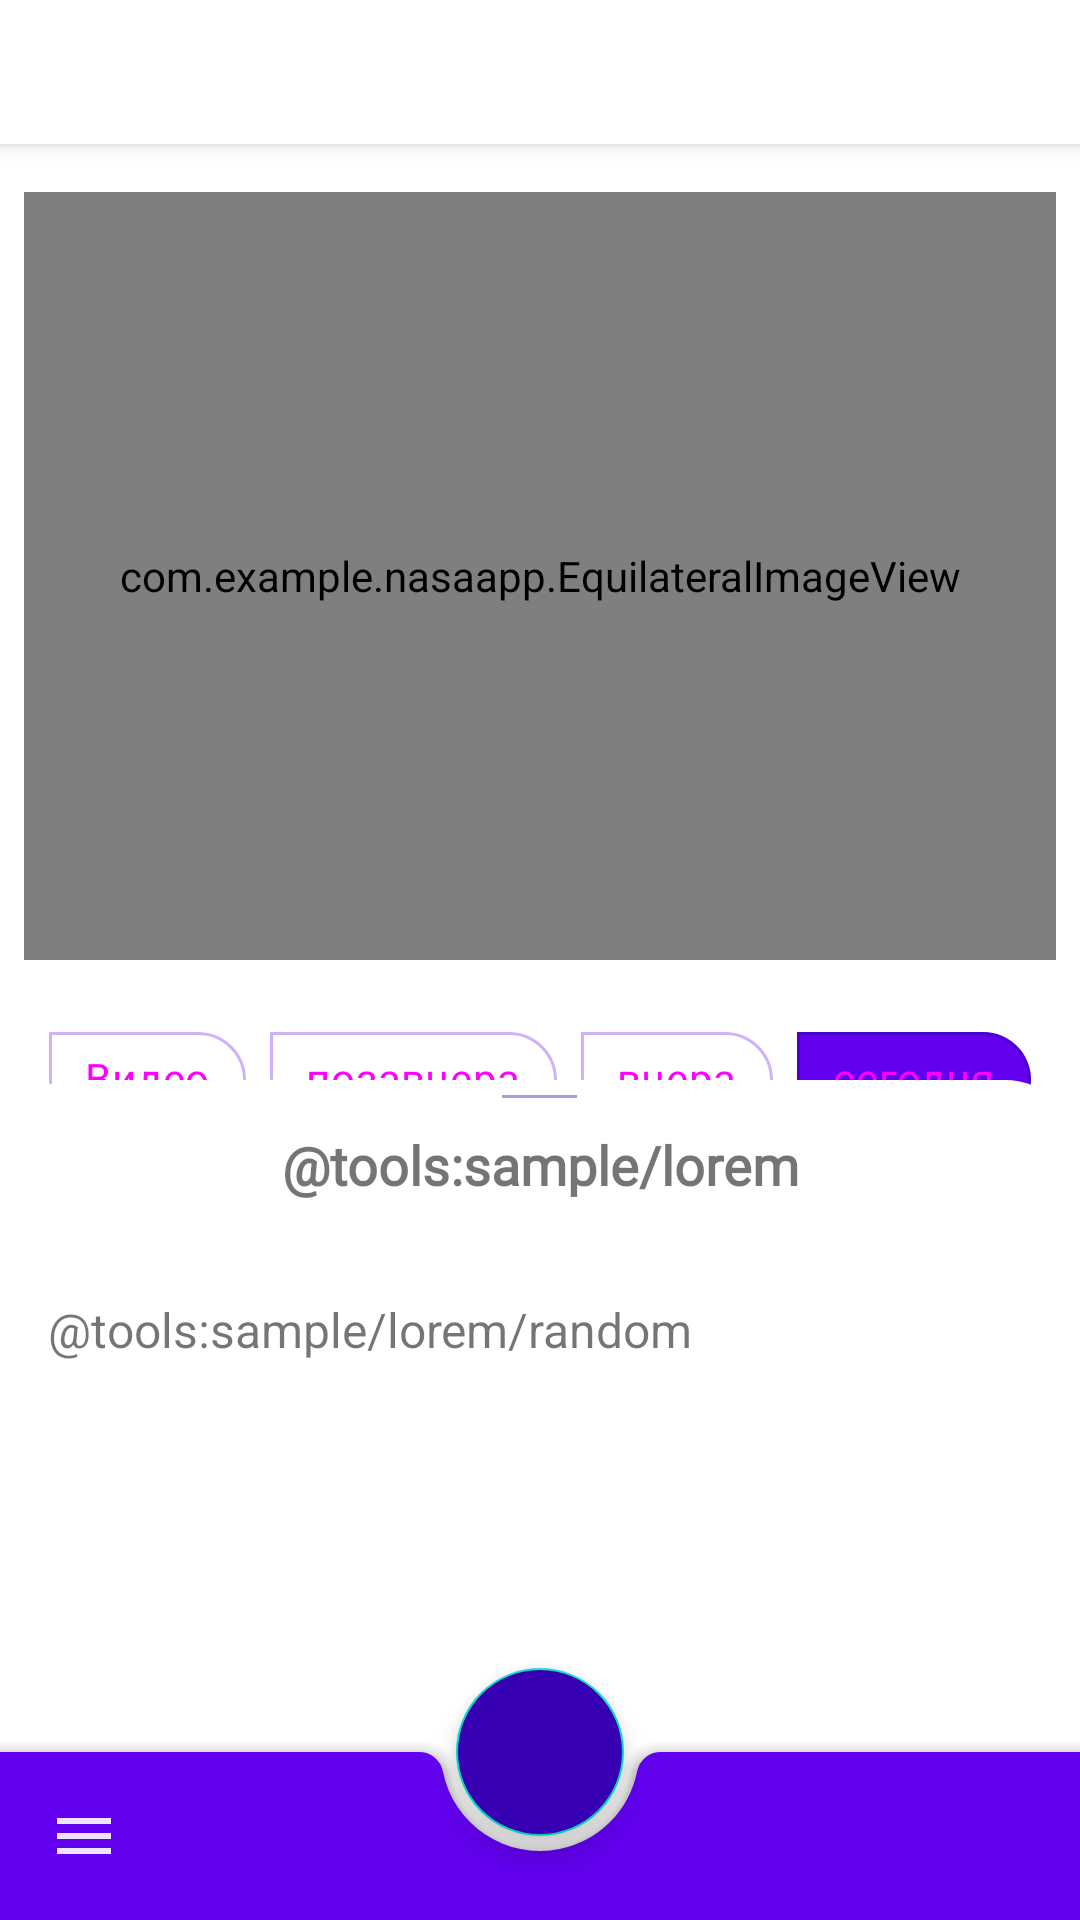

The Android layout XML behind this screen, and the referenced resources:
<!-- AndroidManifest.xml: application theme Theme.NasaApp -->
<!-- res/layout/main_fragment.xml -->
<?xml version="1.0" encoding="utf-8"?>
<androidx.coordinatorlayout.widget.CoordinatorLayout xmlns:android="http://schemas.android.com/apk/res/android"
    xmlns:app="http://schemas.android.com/apk/res-auto"
    xmlns:tools="http://schemas.android.com/tools"
    android:id="@+id/main"
    android:layout_width="match_parent"
    android:layout_height="match_parent"
    android:background="?colorBackground"
    tools:context=".ui.main.MainFragment">

    <com.facebook.shimmer.ShimmerFrameLayout
        android:id="@+id/shimmer_container"
        android:layout_width="match_parent"
        android:layout_height="match_parent"
        android:layout_gravity="center"
        android:visibility="gone">

        <include layout="@layout/shimmer_layout" />

    </com.facebook.shimmer.ShimmerFrameLayout>

    <androidx.constraintlayout.motion.widget.MotionLayout
        android:id="@+id/container_main_fragment"
        android:layout_width="match_parent"
        android:layout_height="match_parent"
        app:layoutDescription="@xml/main_fragment_search_scene">

        <androidx.constraintlayout.widget.Guideline
            android:id="@+id/guideline"
            android:layout_width="match_parent"
            android:layout_height="wrap_content"
            android:orientation="horizontal"
            app:layout_constraintGuide_percent="0.5" />

        <ImageButton
            android:id="@+id/btn_back_input_layout"
            android:layout_width="@dimen/value_btn"
            android:layout_height="@dimen/value_btn"
            android:layout_marginVertical="@dimen/margin_top_text_input_layout"
            android:layout_marginStart="8dp"
            android:scaleType="centerCrop"
            android:src="@drawable/ic_back_24"
            android:backgroundTint="@color/transparent"
            android:visibility="invisible"
            app:layout_constraintBottom_toBottomOf="@id/text_input_layout_search"
            app:layout_constraintEnd_toStartOf="@id/text_input_layout_search"
            app:layout_constraintStart_toStartOf="parent"
            app:layout_constraintTop_toTopOf="@id/text_input_layout_search" />

        <com.google.android.material.textfield.TextInputLayout
            android:id="@+id/text_input_layout_search"
            style="@style/StyleSearchInputLayout"
            android:layout_width="0dp"
            android:layout_height="wrap_content"
            android:layout_marginEnd="@dimen/margin_top_text_input_layout"
            android:layout_marginVertical="@dimen/margin_top_text_input_layout"
            android:orientation="horizontal"
            android:scaleX="1"
            android:scaleY="1"
            android:visibility="invisible"
            app:layout_constraintEnd_toEndOf="parent"
            app:layout_constraintStart_toEndOf="@id/btn_back_input_layout"
            app:layout_constraintTop_toTopOf="parent">


            <com.google.android.material.textfield.TextInputEditText
                android:id="@+id/text_search"
                android:layout_width="match_parent"
                android:layout_height="wrap_content"
                android:focusableInTouchMode="true"/>

        </com.google.android.material.textfield.TextInputLayout>

        <com.google.android.material.chip.ChipGroup
            android:id="@+id/chip_group"
            android:layout_width="wrap_content"
            android:layout_height="wrap_content"
            android:layout_marginTop="@dimen/margin_16"
            app:layout_constraintEnd_toEndOf="parent"
            app:layout_constraintStart_toStartOf="parent"
            app:layout_constraintTop_toBottomOf="@id/guideline"
            app:selectionRequired="true"
            app:singleSelection="true">

            <com.google.android.material.chip.Chip
                android:id="@+id/chip_video"
                style="@style/MyChipChoice"
                android:layout_width="wrap_content"
                android:layout_height="wrap_content"
                android:text="@string/chip_video" />

            <com.google.android.material.chip.Chip
                android:id="@+id/chip_day_before"
                style="@style/MyChipChoice"
                android:layout_width="wrap_content"
                android:layout_height="wrap_content"
                android:text="@string/chip_day_before" />

            <com.google.android.material.chip.Chip
                android:id="@+id/chip_yesterday"
                style="@style/MyChipChoice"
                android:layout_width="wrap_content"
                android:layout_height="wrap_content"
                android:text="@string/clip_yesterday" />

            <com.google.android.material.chip.Chip
                android:id="@+id/chip_today"
                style="@style/MyChipChoice"
                android:layout_width="wrap_content"
                android:layout_height="wrap_content"
                android:checked="true"
                android:text="@string/clip_today" />

        </com.google.android.material.chip.ChipGroup>

        <com.google.android.material.tabs.TabLayout
            android:id="@+id/tab_layout"
            android:layout_width="match_parent"
            android:layout_height="wrap_content"
            android:elevation="4dp"
            app:layout_constraintEnd_toEndOf="parent"
            app:layout_constraintStart_toStartOf="parent"
            app:layout_constraintTop_toTopOf="parent"
            app:tabIndicatorAnimationMode="elastic"
            app:tabIndicatorFullWidth="false"
            app:tabIndicatorHeight="@dimen/indicator_height" />

        <com.example.nasaapp.EquilateralImageView
            android:id="@+id/image_day"
            android:layout_width="match_parent"
            android:layout_height="0dp"
            android:layout_marginHorizontal="8dp"
            android:layout_marginTop="16dp"
            android:scaleType="centerCrop"
            app:layout_constraintBottom_toTopOf="@id/guideline"
            app:layout_constraintEnd_toEndOf="parent"
            app:layout_constraintStart_toStartOf="parent"
            app:layout_constraintTop_toBottomOf="@id/tab_layout"
            app:srcCompat="@drawable/placeholder" />

        <ImageButton
            android:id="@+id/play_video"
            android:layout_width="100dp"
            android:layout_height="100dp"
            android:src="@drawable/ic_play_24"
            android:scaleType="centerCrop"
            android:backgroundTint="@color/transparent"
            android:visibility="invisible"
            app:layout_constraintBottom_toTopOf="@id/guideline"
            app:layout_constraintEnd_toEndOf="parent"
            app:layout_constraintStart_toStartOf="parent"
            app:layout_constraintTop_toBottomOf="@id/tab_layout" />

        <androidx.recyclerview.widget.RecyclerView
            android:id="@+id/recycler_view"
            android:layout_width="match_parent"
            android:layout_height="0dp"
            android:layout_marginStart="8dp"
            android:layout_marginTop="16dp"
            android:orientation="horizontal"
            android:visibility="gone"
            app:layoutManager="androidx.recyclerview.widget.LinearLayoutManager"
            app:layout_constraintBottom_toTopOf="@id/guideline"
            app:layout_constraintEnd_toEndOf="parent"
            app:layout_constraintStart_toStartOf="parent"
            app:layout_constraintTop_toBottomOf="@id/tab_layout"
            tools:listitem="@layout/item_photo" />

    </androidx.constraintlayout.motion.widget.MotionLayout>

    <include
        android:id="@+id/include_bottom_sheet"
        layout="@layout/bottom_sheet_layout" />

    <com.google.android.material.bottomappbar.BottomAppBar
        android:id="@+id/bottom_app_bar"
        android:layout_width="match_parent"
        android:layout_height="wrap_content"
        android:layout_gravity="bottom"
        android:backgroundTint="?colorPrimary"
        app:navigationIcon="@drawable/ic_menu_24" />

    <com.google.android.material.floatingactionbutton.FloatingActionButton
        android:id="@+id/fab"
        android:layout_width="wrap_content"
        android:layout_height="wrap_content"
        android:backgroundTint="?colorPrimaryVariant"
        android:contentDescription="@string/picture_of_the_day"
        app:layout_anchor="@id/bottom_app_bar"
        app:srcCompat="@drawable/ic_download_24"
        app:tint="@color/white" />

    <LinearLayout
        android:id="@+id/error_layout"
        android:layout_width="wrap_content"
        android:layout_height="wrap_content"
        android:layout_gravity="center"
        android:orientation="vertical"
        android:visibility="gone">

        <TextView
            android:id="@+id/text_error"
            android:layout_width="wrap_content"
            android:layout_height="wrap_content"
            android:gravity="center"
            android:layout_marginHorizontal="@dimen/margin_16"
            tools:text="@tools:sample/lorem/random" />

        <Button
            android:id="@+id/btn_reload"
            android:layout_width="wrap_content"
            android:layout_height="wrap_content"
            android:layout_gravity="center"
            android:layout_marginTop="@dimen/margin_16"
            android:text="@string/btn_text_reload" />
    </LinearLayout>
</androidx.coordinatorlayout.widget.CoordinatorLayout>
<!-- res/layout/shimmer_layout.xml (included above) -->
<?xml version="1.0" encoding="utf-8"?>
<androidx.constraintlayout.widget.ConstraintLayout xmlns:android="http://schemas.android.com/apk/res/android"
    xmlns:app="http://schemas.android.com/apk/res-auto"
    android:layout_width="match_parent"
    android:layout_height="match_parent">

    <androidx.constraintlayout.widget.Guideline
        android:id="@+id/guideline_top"
        android:layout_width="match_parent"
        android:layout_height="wrap_content"
        android:orientation="horizontal"
        app:layout_constraintGuide_percent="0.5" />

    <com.google.android.material.tabs.TabLayout
        android:id="@+id/tab_layout_shimmer"
        android:layout_width="match_parent"
        android:layout_height="wrap_content"
        app:layout_constraintEnd_toEndOf="parent"
        app:layout_constraintStart_toStartOf="parent"
        app:layout_constraintTop_toTopOf="parent"
        app:tabIndicatorColor="@color/gray_for_shimmer"
        app:tabIndicatorFullWidth="false"
        app:tabIndicatorHeight="@dimen/size_for_tab_indicator_shimmer">

        <com.google.android.material.tabs.TabItem
            android:layout_width="wrap_content"
            android:layout_height="wrap_content"
            android:text="@string/tab_earth" />

        <com.google.android.material.tabs.TabItem
            android:layout_width="wrap_content"
            android:layout_height="wrap_content"
            android:text="@string/tab_mars" />

    </com.google.android.material.tabs.TabLayout>

    <ImageView
        android:layout_width="match_parent"
        android:layout_height="0dp"
        android:src="@drawable/placeholder"
        app:layout_constraintBottom_toTopOf="@id/guideline_top"
        app:layout_constraintEnd_toEndOf="parent"
        app:layout_constraintStart_toStartOf="parent"
        app:layout_constraintTop_toBottomOf="@id/tab_layout_shimmer" />

    <View
        android:layout_width="match_parent"
        android:layout_height="@dimen/value_behavior_peek_height"
        android:background="@drawable/shape_for_bottom_sheet_shimmer"
        app:layout_constraintBottom_toBottomOf="parent"
        app:layout_constraintEnd_toEndOf="parent"
        app:layout_constraintStart_toStartOf="parent" />

</androidx.constraintlayout.widget.ConstraintLayout>
<!-- res/layout/item_photo.xml (included above) -->
<?xml version="1.0" encoding="utf-8"?>
<FrameLayout xmlns:android="http://schemas.android.com/apk/res/android"
    xmlns:app="http://schemas.android.com/apk/res-auto"
    xmlns:tools="http://schemas.android.com/tools"
    android:layout_width="wrap_content"
    android:layout_height="wrap_content"
    android:paddingEnd="@dimen/value_distance_item"
    tools:ignore="RtlSymmetry">

    <ImageView
        android:id="@+id/item_image"
        android:layout_width="@dimen/value_layout_width_item"
        android:layout_height="@dimen/value_layout_height_item"
        android:scaleType="centerCrop"
        android:src="@drawable/placeholder"
        app:layout_constraintStart_toStartOf="parent"
        app:layout_constraintTop_toTopOf="parent"/>

</FrameLayout>
<!-- res/layout/bottom_sheet_layout.xml (included above) -->
<?xml version="1.0" encoding="utf-8"?>
<FrameLayout xmlns:android="http://schemas.android.com/apk/res/android"
    xmlns:app="http://schemas.android.com/apk/res-auto"
    xmlns:tools="http://schemas.android.com/tools"
    android:id="@+id/bottom_sheet_container"
    android:layout_width="match_parent"
    android:layout_height="match_parent"
    android:background="@drawable/shape_bottom_sheet"
    android:maxHeight="@dimen/value_behavior_max_height"
    app:behavior_peekHeight="@dimen/value_behavior_peek_height"
    app:layout_behavior="@string/bottom_sheet_behavior">

    <View
        android:layout_width="25dp"
        android:layout_height="1dp"
        android:backgroundTint="?attr/colorPrimaryVariant"
        android:layout_gravity="center_horizontal"
        android:layout_marginTop="5dp"
        android:background="#663b4351" />

    <androidx.core.widget.NestedScrollView
        android:layout_width="match_parent"
        android:layout_height="wrap_content">

        <LinearLayout
            android:layout_width="match_parent"
            android:layout_height="wrap_content"
            android:orientation="vertical">

            <TextView
                android:id="@+id/bottom_sheet_header"
                android:layout_width="match_parent"
                android:layout_height="wrap_content"
                android:layout_margin="@dimen/margin_16"
                android:fontFamily="@font/aldrich"
                android:gravity="center_horizontal"
                android:textSize="@dimen/header_text_size"
                android:textStyle="bold"
                tools:text="@tools:sample/lorem" />

            <TextView
                android:id="@+id/bottom_sheet_text"
                android:layout_width="match_parent"
                android:layout_height="wrap_content"
                android:layout_margin="@dimen/margin_16"
                android:textSize="@dimen/text_size"
                tools:text="@tools:sample/lorem/random" />

        </LinearLayout>
    </androidx.core.widget.NestedScrollView>
</FrameLayout>
<!-- resources referenced by this layout -->
<resources>
  <color name="gray_for_shimmer">#C8C8C8</color>
  <color name="transparent">#00FFFFFF</color>
  <color name="white">#FFFFFFFF</color>
  <dimen name="header_text_size">18sp</dimen>
  <dimen name="indicator_height">3dp</dimen>
  <dimen name="margin_16">16dp</dimen>
  <dimen name="margin_top_text_input_layout">16dp</dimen>
  <dimen name="size_for_tab_indicator_shimmer">6dp</dimen>
  <dimen name="text_size">16sp</dimen>
  <dimen name="value_behavior_max_height">600dp</dimen>
  
      // for item recyclerView
  <dimen name="value_behavior_peek_height">280dp</dimen>
  
      // for item recyclerView
  <dimen name="value_btn">48dp</dimen>
  <dimen name="value_distance_item">16dp</dimen>
  
      // tabLayout
  <dimen name="value_layout_height_item">250dp</dimen>
  <dimen name="value_layout_width_item">350dp</dimen>
  <!-- drawable ic_menu_24 (drawable) -->
  <vector xmlns:android="http://schemas.android.com/apk/res/android"
      android:width="24dp"
      android:height="24dp"
      android:alpha="0.9"
      android:tint="?colorOnPrimary"
      android:viewportWidth="24"
      android:viewportHeight="24">
      <path
          android:fillColor="@android:color/white"
          android:pathData="M3,18h18v-2L3,16v2zM3,13h18v-2L3,11v2zM3,6v2h18L21,6L3,6z" />
  </vector>
  <!-- drawable ic_play_24 (drawable) -->
  <vector xmlns:android="http://schemas.android.com/apk/res/android"
      android:width="24dp"
      android:height="24dp"
      android:tint="@color/red_mars_700"
      android:viewportWidth="24"
      android:viewportHeight="24">
      <path
          android:fillColor="@android:color/white"
          android:pathData="M8,5v14l11,-7z" />
  </vector>
  <!-- drawable shape_bottom_sheet (drawable) -->
  <?xml version="1.0" encoding="utf-8"?>
  <shape xmlns:android="http://schemas.android.com/apk/res/android">
      <solid android:color="?colorSurface" />
      <corners
          android:topLeftRadius="@dimen/corners_bottom_sheet"
          android:topRightRadius="@dimen/corners_bottom_sheet" />
  </shape>
  <!-- drawable shape_for_bottom_sheet_shimmer (drawable) -->
  <?xml version="1.0" encoding="utf-8"?>
  <shape xmlns:android="http://schemas.android.com/apk/res/android">
      <solid android:color="@color/gray_for_shimmer" />
      <corners
          android:topLeftRadius="@dimen/corners_bottom_sheet"
          android:topRightRadius="@dimen/corners_bottom_sheet" />
  </shape>
  <string name="btn_text_reload">Обновить</string>
  <string name="chip_day_before">позавчера</string>
  <string name="chip_video">Видео</string>
  <string name="clip_today">сегодня</string>
  <string name="clip_yesterday">вчера</string>
  <string name="picture_of_the_day">Картинка дня</string>
  <string name="tab_earth">Фото дня</string>
  <string name="tab_mars">Марс</string>
  <style name="MyChipChoice" parent="Widget.MaterialComponents.Chip.Choice">
          <item name="chipBackgroundColor">@color/color_background_chip_choice_selector</item>
          <item name="android:textColor">@color/color_text_chip_choice_selector</item>
          <item name="shapeAppearance">@style/MyShape</item>
          <item name="chipStrokeWidth">1dp</item>
          <item name="chipStrokeColor">@color/color_stroke_chip_choice_selector</item>
      </style>
  <color name="dark_gray">#2C2C2C</color>
  <color name="red_mars_700">#e64a19</color>
  <dimen name="corners_bottom_sheet">25dp</dimen>
  <style name="MyShape" parent="ShapeAppearance.MaterialComponents.SmallComponent">
          <item name="cornerSizeTopLeft">0dp</item>
      </style>
  <dimen name="radius_input_layout">10dp</dimen>
  <color name="purple_500">#FF6200EE</color>
  <color name="purple_700">#FF3700B3</color>
  <color name="teal_200">#FF03DAC5</color>
  <color name="teal_700">#FF018786</color>
  <color name="black">#FF000000</color>
</resources>
